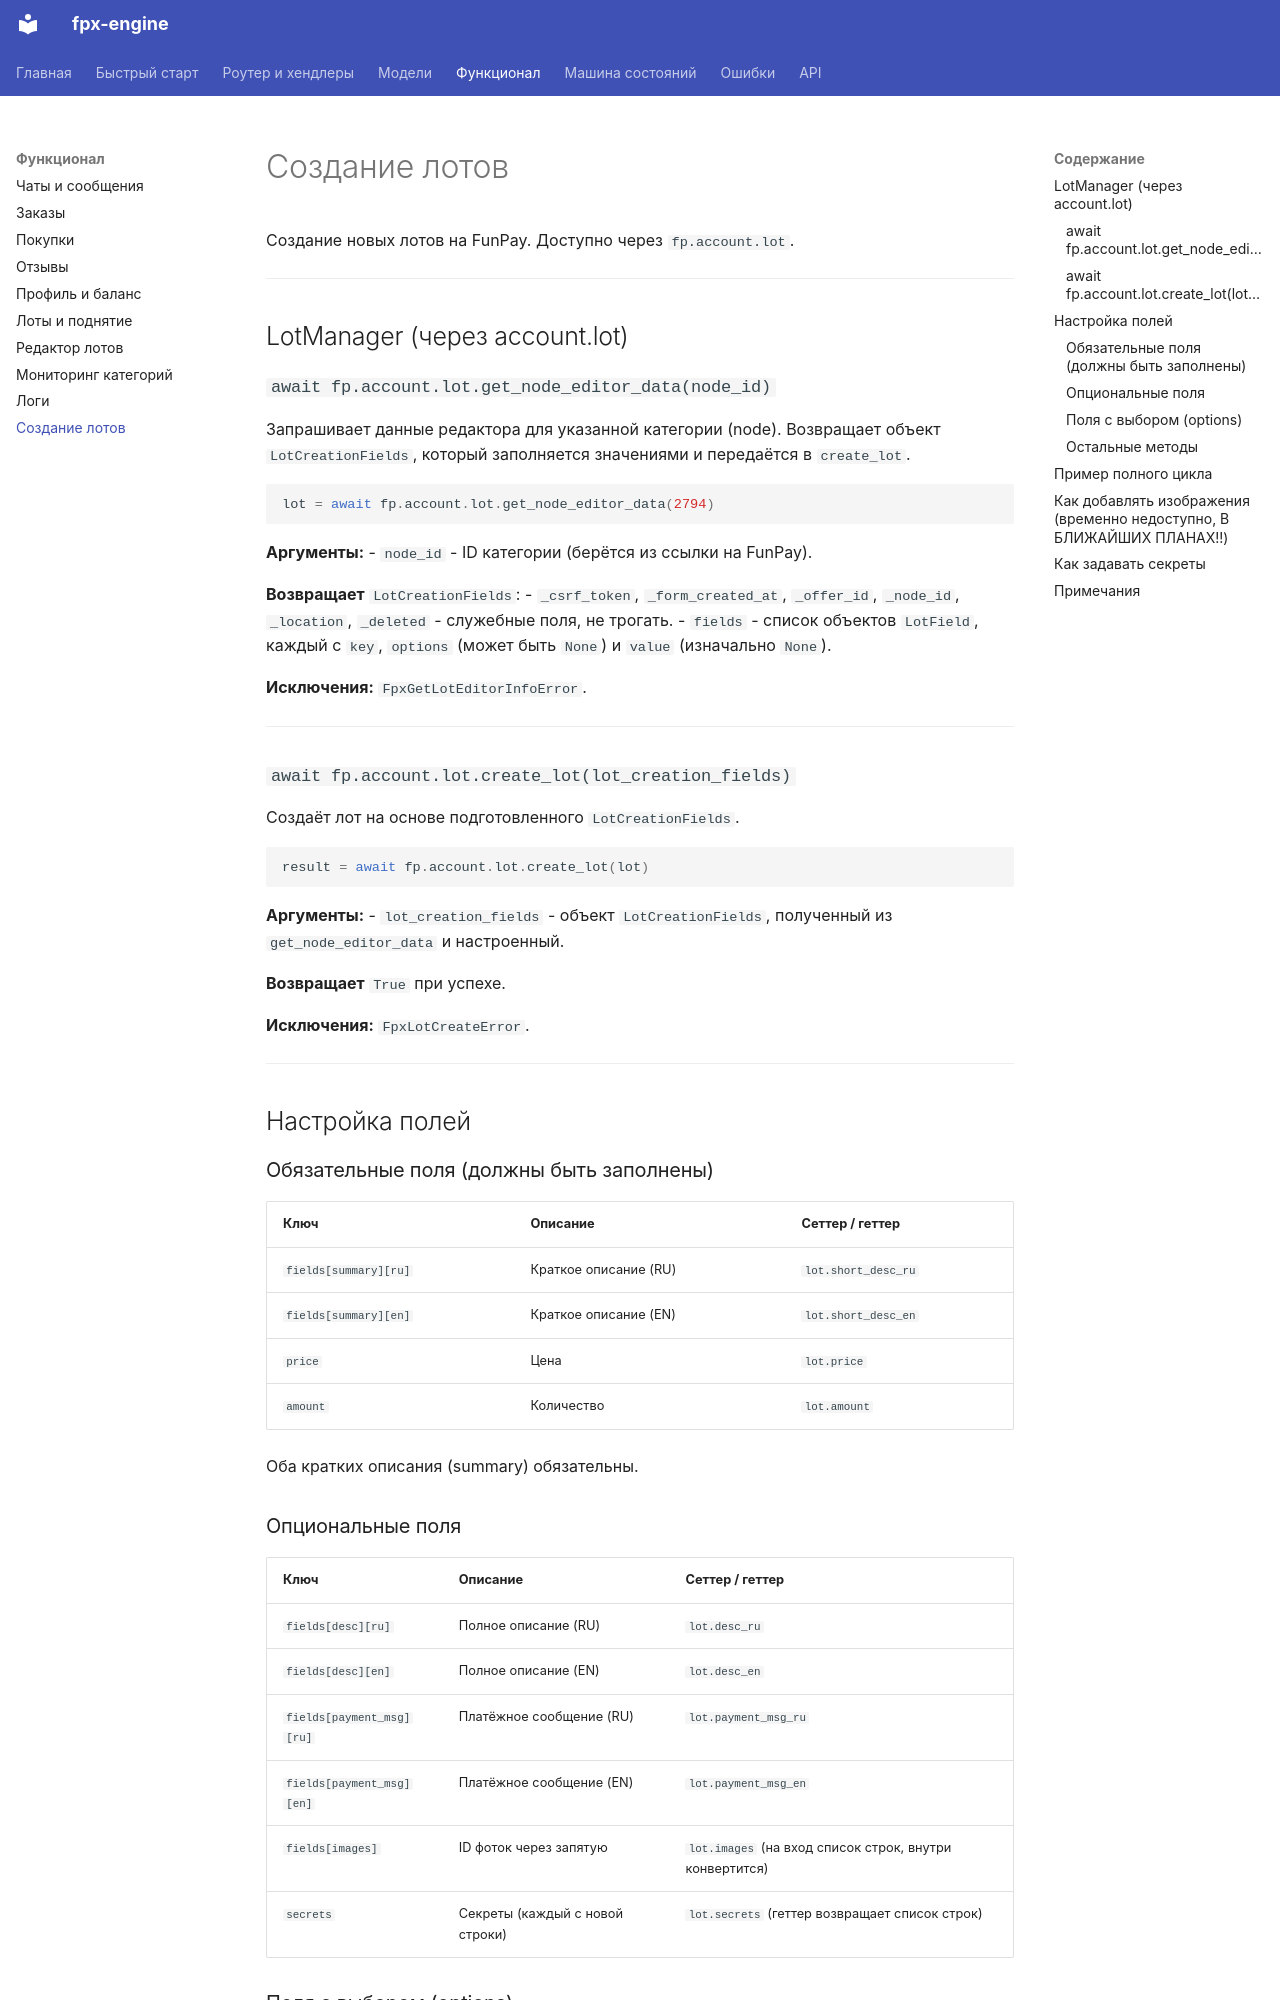

repository: dyk1454683243-sudo/fpx · page: lot_creator/index.html · generator: mkdocs

# Создание лотов

Создание новых лотов на FunPay. Доступно через `fp.account.lot`.

---

## LotManager (через account.lot)

### `await fp.account.lot.get_node_editor_data(node_id)`

Запрашивает данные редактора для указанной категории (node). Возвращает объект `LotCreationFields`, который заполняется значениями и передаётся в `create_lot`.

```python
lot = await fp.account.lot.get_node_editor_data(2794)
```

**Аргументы:**
- `node_id` - ID категории (берётся из ссылки на FunPay).

**Возвращает** `LotCreationFields`:
- `_csrf_token`, `_form_created_at`, `_offer_id`, `_node_id`, `_location`, `_deleted` - служебные поля, не трогать.
- `fields` - список объектов `LotField`, каждый с `key`, `options` (может быть `None`) и `value` (изначально `None`).

**Исключения:** `FpxGetLotEditorInfoError`.

---

### `await fp.account.lot.create_lot(lot_creation_fields)`

Создаёт лот на основе подготовленного `LotCreationFields`.

```python
result = await fp.account.lot.create_lot(lot)
```

**Аргументы:**
- `lot_creation_fields` - объект `LotCreationFields`, полученный из `get_node_editor_data` и настроенный.

**Возвращает** `True` при успехе.

**Исключения:** `FpxLotCreateError`.

---

## Настройка полей

### Обязательные поля (должны быть заполнены)

| Ключ | Описание | Сеттер / геттер |
|------|----------|-----------------|
| `fields[summary][ru]` | Краткое описание (RU) | `lot.short_desc_ru` |
| `fields[summary][en]` | Краткое описание (EN) | `lot.short_desc_en` |
| `price` | Цена | `lot.price` |
| `amount` | Количество | `lot.amount` |

Оба кратких описания (summary) обязательны.

### Опциональные поля

| Ключ | Описание | Сеттер / геттер |
|------|----------|-----------------|
| `fields[desc][ru]` | Полное описание (RU) | `lot.desc_ru` |
| `fields[desc][en]` | Полное описание (EN) | `lot.desc_en` |
| `fields[payment_msg][ru]` | Платёжное сообщение (RU) | `lot.payment_msg_ru` |
| `fields[payment_msg][en]` | Платёжное сообщение (EN) | `lot.payment_msg_en` |
| `fields[images]` | ID фоток через запятую | `lot.images` (на вход список строк, внутри конвертится) |
| `secrets` | Секреты (каждый с новой строки) | `lot.secrets` (геттер возвращает список строк) |
